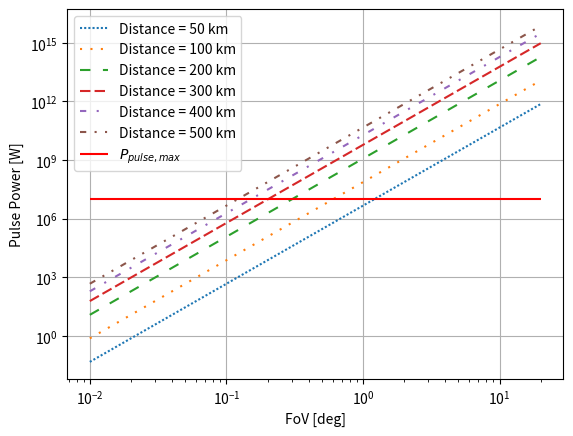
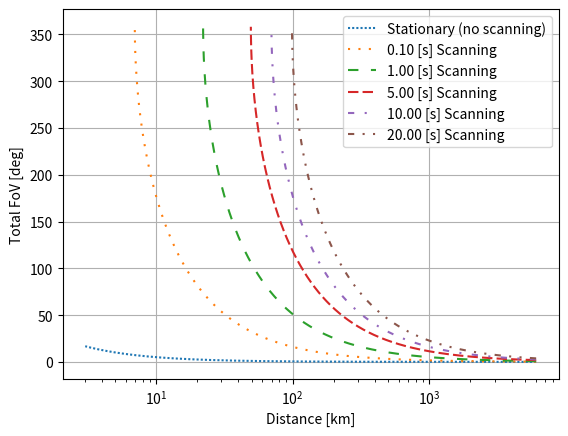

Write the Python code that produced these figures, in order.
import matplotlib.pyplot as plt
import numpy as np

# ---------------------------- CONSTANTS & GLOBAL PARAMETERS -------------------------------
# Debris characteristics
D_debris = 0.01  # [m] debris diameter
A_debris = np.pi*((D_debris/2)**2)  # [m^2] debris frontal area, assuming a circle
refl = 0.20  # Lambertian reflection of debris

# Lidar characteristics
lambda_laser = 532e-9  # [m] laser wavelength
B_sensor = 0.17e-9  # [m] sensor bandwidth]
tau_laser = 1e-9  # [s] laser pulse duration
E_pulse = 10e-3  # [J] total pulse energy
f_rep = 10000  # [Hz] repetition rate
P_pulse_max = E_pulse/tau_laser  # [W] maximum possible pulse power, occurring during the time of tau_laser
P_avg = E_pulse*f_rep  # [W] average power
eff_t = 0.70  # transmitter optics efficiency
eff_r = 0.70  # receiver optics efficiency
eff_q = 0.40  # quantum efficiency of detector
overlap = 0.3  # percentage of overlap between the images

# Creating a fov array, and calculating the background noise
step = 1e-4  # step size for fov [deg]
fov = np.arange(0.01, 20+step, step)*np.pi/180  # [rad] fov, using [deg] as input in np.arange(), for easier use
I_background = (B_sensor/lambda_laser)*10e-9*(2*np.pi*(1-np.cos(fov/2)))  # [W/m^2] extragalactic background irradiance
SNR = 2  # Signal-to-noise ratio

# ----------------------- POWER VERSUS FOV, FOR A SET OF DISTANCES --------------------------
fig1 = plt.figure()
ax1 = fig1.add_subplot(1, 1, 1)
ax1.set_xlabel('FoV [deg]')
ax1.set_ylabel('Pulse Power [W]')

# Use different linestyles to make it easier to read in black and white.
linestyles = [(0,(1,1)), (0,(1,4)), (0,(5,6)), (0,(5,2)), (0,(3,5,1,5)), (0,(3,4,1,4,1,4))]

x = 0  # Use a counter to iterate over the different linestyles
for distance in [50000, 100000, 200000, 300000, 400000, 500000]:
    # Explanation of calculations is shown in the Final Report.
    A_hemi = 2*np.pi*(distance**2)  # [m^2] area of hemisphere, caused by light reflection off debris
    P_debris = SNR*I_background*A_hemi/(eff_r*eff_q)  # [W] required total power over the hemisphere
    I_debris = (P_debris/A_debris)/refl  # [W/m^2] required power per area at the debris
    A_cone = 2*np.pi*(distance**2)*(1-np.cos(fov/2))  # [m^2] cone area illuminated by FoV
    P_pulse = I_debris*A_cone/eff_t   # [W] total power sent by the laser

    ax1.loglog(fov*180/np.pi, P_pulse, label=f'Distance = {int(distance/1000)} km', linestyle=linestyles[x])

    x += 1

ax1.hlines(P_pulse_max, xmin=fov[0]*180/np.pi, xmax=fov[-1]*180/np.pi, colors='r', label=r'$P_{pulse, max}$')
ax1.grid()
ax1.legend()

# --------------- FOV VERSUS DISTANCE AND SCANNING TIME, FOR A GIVEN MAX POWER ------------------
# Explicit relation for the distance, as a function of FoV, for the given max power
distance = ((P_pulse_max*eff_t*A_debris*refl*eff_r*eff_q)/(4*SNR*np.pi*np.pi*I_background*(1-np.cos(fov/2))))**(1/4)
A_cone = 2*np.pi*(distance**2)*(1-np.cos(fov/2))  # should replace A_search

fig2 = plt.figure()
ax2 = fig2.add_subplot(1, 1, 1)

# Including a scanning pattern to increase the FoV.
x = 0
for t_pattern in [1/f_rep, 0.1, 1, 5, 10, 20]:  # [s] time for scanning pattern (first element = stationary FoV)
    '''If the total scanning area is larger than the entire sphere at the distance, the argument to be entered in 
    arccos exceeds the limit. So, only when abs(cos_arg) <= 1, they are entered in arccos. The other values
    are left as Not-a-Number.'''
    A_pattern = t_pattern*f_rep*A_cone*(1-overlap)  # more overlap between images reduces possible FoV
    cos_arg = 1-A_pattern/(2*np.pi*(distance**2))  # argument to be entered in arccos
    fov_pattern = np.array([np.nan]*len(distance))  # initiate empty array
    fov_pattern[np.abs(cos_arg) <= 1] = 2*np.arccos(cos_arg[np.abs(cos_arg) <= 1])  # check for compliance with arccos

    if x == 0:  # separate 'stationary' FoV from scanning FoV, to create a more logical label for the legend
        ax2.semilogx(distance/1000, fov_pattern*180/np.pi, linestyle=linestyles[x], label=f'Stationary (no scanning)')
    else:
        ax2.semilogx(distance/1000, fov_pattern*180/np.pi, linestyle=linestyles[x], label=f'{t_pattern:.2f} [s] Scanning')

    x += 1

ax2.set_ylabel('Total FoV [deg]')
ax2.set_xlabel('Distance [km]')
ax2.legend()
ax2.grid()

plt.show()
